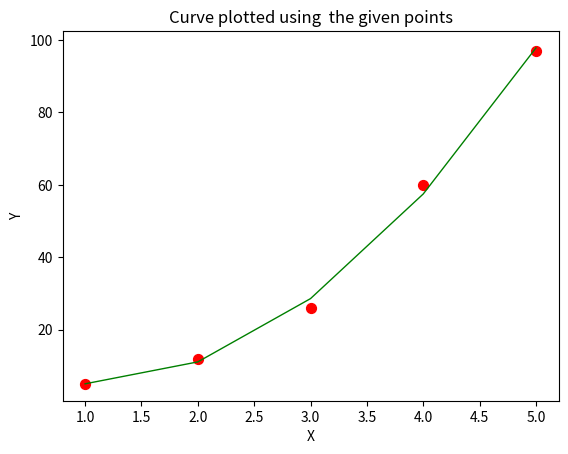

Reproduce this figure in Python.
import numpy as np 
import math 
import sympy as smp
from sympy import symbols ,Eq,solve
import matplotlib.pyplot as plt
from datetime import datetime as dt

def f(a,b,c,p):
    return a*p*p + b*p + c

a = symbols("a")
b = symbols("b")
c = symbols("c")

x = np.array([1,2,3,4,5])
y = np.array ([5,12,26,60,97])
n = len(x)
q1= np.zeros(n)

print("Number of data points = ",n)

t_i=dt.now()
Ex = sum(x)
print("Ex=",Ex)

Ey = sum(y)
print("Ey =", Ey)

Exy = np.dot(x,y)
print("Exy=",Exy)

Ex2 =np.dot(x,x)
print("Ex2 =",Ex2)

Ex3 =sum([num**3 for num in x])
print("Ex3 =",Ex3)

Ex4 =sum([num**4 for num in x])
print("Ex4 =",Ex4)

x2 = [num**2 for num in x]
Ex2y =np.dot(x2,y)
print("Ex2y =",Ex2y)


eq1 = Eq((a*Ex2+b*Ex+c*n),Ey)
eq2 = Eq((a*Ex3+b*Ex2+c*Ex),Exy)
eq3 = Eq((a*Ex4+b*Ex3+c*Ex2),Ex2y)

print(eq1) 
print(eq2) 
print(eq3) 

m = solve((eq1, eq2, eq3 ), (a, b,c))
# print(m)
a = m[a]
b = m[b]
c = m[c]

print("a =", a)
print("b =",b)
print("c = ",c)
print("The best fit of second degree polynomial is y = (",a,")x^2 + (",b,")x + (",c,")")
t_f=dt.now()
print('\ncost of computation:',t_f-t_i)


for i in range(n):
    q1[i] = f(a,b,c,x[i])
    
print(q1)
print(x)

plt.scatter(x, y, label= "stars", color= "red", 
            marker= "o", s=50)
plt.plot(x,q1,color='g', linewidth =1)
plt.title("Curve plotted using  the given points")
plt.xlabel("X")
plt.ylabel("Y")
plt.show()

t_f=dt.now()
print('\ncost of computation:',t_f-t_i)
